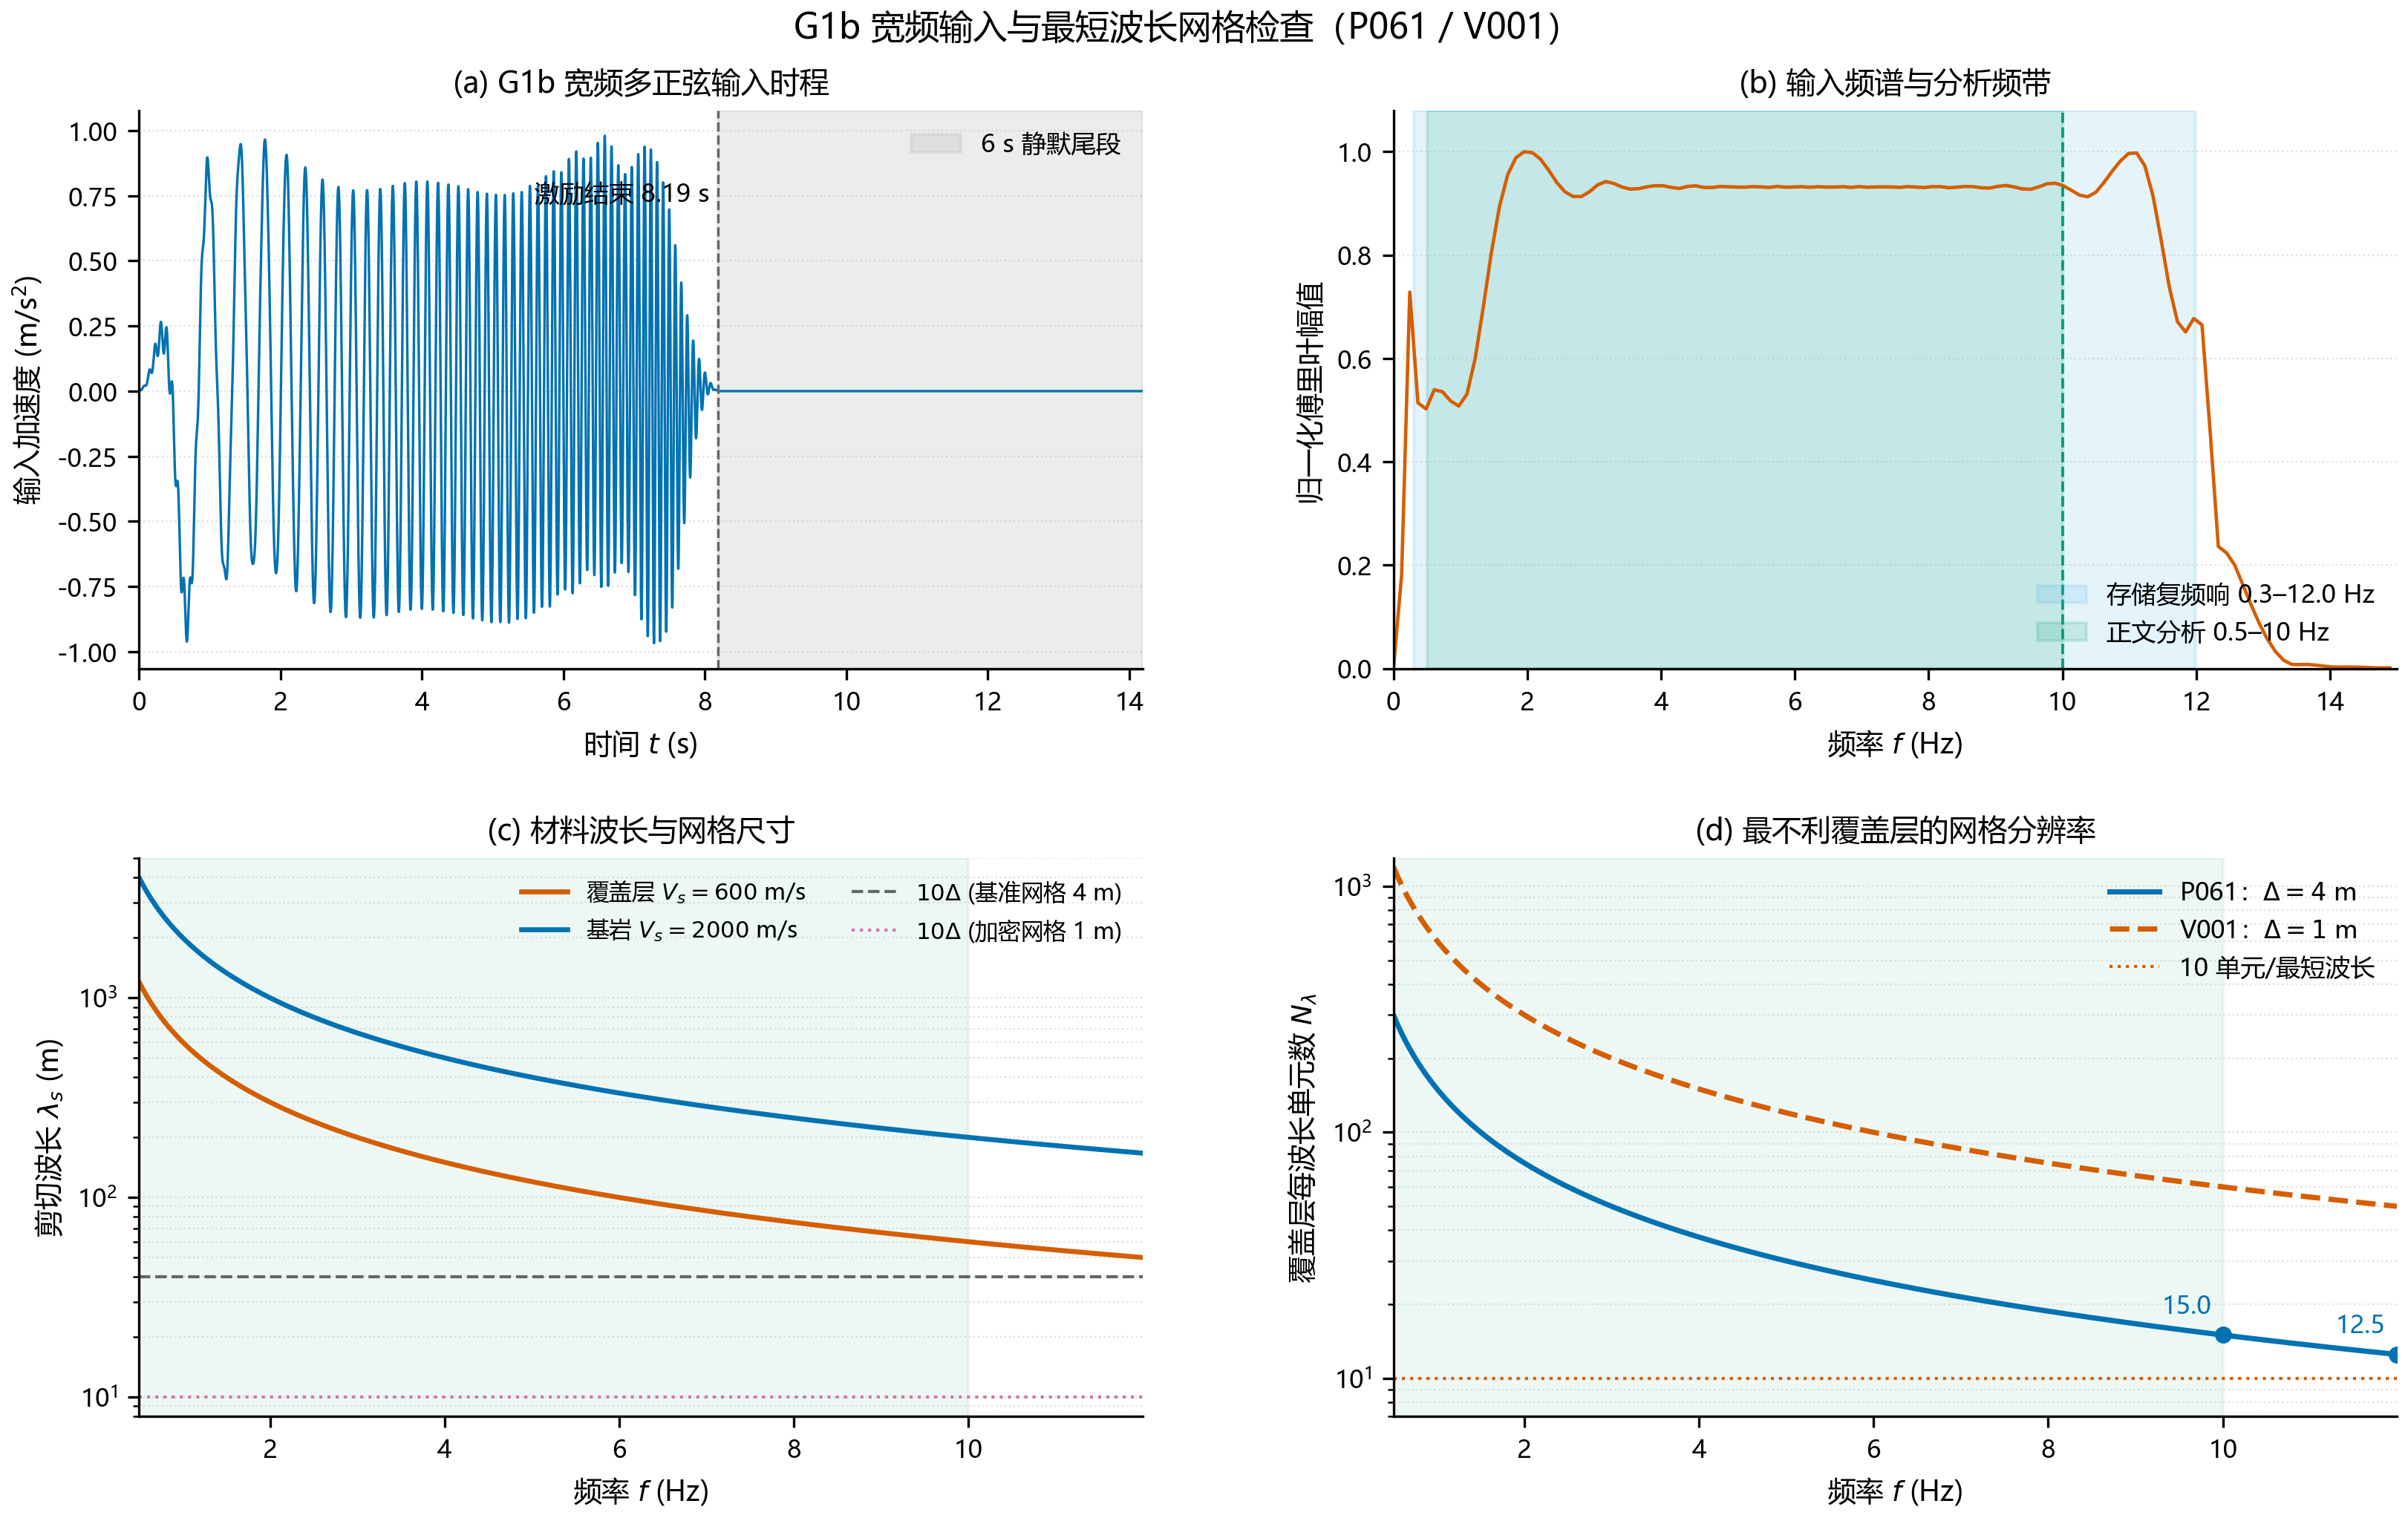

Values plotted in this chart, from the file beside it:
子图, 系列, x, y
子图1：(a) G1b 宽频多正弦输入时程, 系列1, 0, 0
子图1：(a) G1b 宽频多正弦输入时程, 系列1, 0.0009999, 0.000115
子图1：(a) G1b 宽频多正弦输入时程, 系列1, 0.002, 0.0002317
子图1：(a) G1b 宽频多正弦输入时程, 系列1, 0.003, 0.0003496
子图1：(a) G1b 宽频多正弦输入时程, 系列1, 0.004, 0.0004685
子图1：(a) G1b 宽频多正弦输入时程, 系列1, 0.005, 0.0005879
子图1：(a) G1b 宽频多正弦输入时程, 系列1, 0.006, 0.0007076
子图1：(a) G1b 宽频多正弦输入时程, 系列1, 0.006999, 0.0008272
子图1：(a) G1b 宽频多正弦输入时程, 系列1, 0.007999, 0.0009466
子图1：(a) G1b 宽频多正弦输入时程, 系列1, 0.008999, 0.001066
子图1：(a) G1b 宽频多正弦输入时程, 系列1, 0.009999, 0.001185
子图1：(a) G1b 宽频多正弦输入时程, 系列1, 0.011, 0.001303
子图1：(a) G1b 宽频多正弦输入时程, 系列1, 0.012, 0.001421
子图1：(a) G1b 宽频多正弦输入时程, 系列1, 0.013, 0.00154
子图1：(a) G1b 宽频多正弦输入时程, 系列1, 0.014, 0.001658
子图1：(a) G1b 宽频多正弦输入时程, 系列1, 0.015, 0.001778
子图1：(a) G1b 宽频多正弦输入时程, 系列1, 0.016, 0.001899
子图1：(a) G1b 宽频多正弦输入时程, 系列1, 0.017, 0.002021
子图1：(a) G1b 宽频多正弦输入时程, 系列1, 0.018, 0.002146
子图1：(a) G1b 宽频多正弦输入时程, 系列1, 0.019, 0.002273
子图1：(a) G1b 宽频多正弦输入时程, 系列1, 0.02, 0.002405
子图1：(a) G1b 宽频多正弦输入时程, 系列1, 0.021, 0.002541
子图1：(a) G1b 宽频多正弦输入时程, 系列1, 0.022, 0.002682
子图1：(a) G1b 宽频多正弦输入时程, 系列1, 0.023, 0.00283
子图1：(a) G1b 宽频多正弦输入时程, 系列1, 0.024, 0.002985
子图1：(a) G1b 宽频多正弦输入时程, 系列1, 0.025, 0.003148
子图1：(a) G1b 宽频多正弦输入时程, 系列1, 0.026, 0.003321
子图1：(a) G1b 宽频多正弦输入时程, 系列1, 0.027, 0.003503
子图1：(a) G1b 宽频多正弦输入时程, 系列1, 0.028, 0.003696
子图1：(a) G1b 宽频多正弦输入时程, 系列1, 0.029, 0.003902
子图1：(a) G1b 宽频多正弦输入时程, 系列1, 0.03, 0.00412
子图1：(a) G1b 宽频多正弦输入时程, 系列1, 0.031, 0.004351
子图1：(a) G1b 宽频多正弦输入时程, 系列1, 0.032, 0.004597
子图1：(a) G1b 宽频多正弦输入时程, 系列1, 0.033, 0.004858
子图1：(a) G1b 宽频多正弦输入时程, 系列1, 0.034, 0.005134
子图1：(a) G1b 宽频多正弦输入时程, 系列1, 0.035, 0.005426
子图1：(a) G1b 宽频多正弦输入时程, 系列1, 0.036, 0.005735
子图1：(a) G1b 宽频多正弦输入时程, 系列1, 0.037, 0.006061
子图1：(a) G1b 宽频多正弦输入时程, 系列1, 0.038, 0.006403
子图1：(a) G1b 宽频多正弦输入时程, 系列1, 0.039, 0.006762
子图1：(a) G1b 宽频多正弦输入时程, 系列1, 0.04, 0.007137
子图1：(a) G1b 宽频多正弦输入时程, 系列1, 0.041, 0.007529
子图1：(a) G1b 宽频多正弦输入时程, 系列1, 0.042, 0.007937
子图1：(a) G1b 宽频多正弦输入时程, 系列1, 0.043, 0.00836
子图1：(a) G1b 宽频多正弦输入时程, 系列1, 0.044, 0.008797
子图1：(a) G1b 宽频多正弦输入时程, 系列1, 0.045, 0.009248
子图1：(a) G1b 宽频多正弦输入时程, 系列1, 0.046, 0.009712
子图1：(a) G1b 宽频多正弦输入时程, 系列1, 0.047, 0.01019
子图1：(a) G1b 宽频多正弦输入时程, 系列1, 0.048, 0.01067
子图1：(a) G1b 宽频多正弦输入时程, 系列1, 0.049, 0.01117
子图1：(a) G1b 宽频多正弦输入时程, 系列1, 0.05, 0.01167
子图1：(a) G1b 宽频多正弦输入时程, 系列1, 0.051, 0.01218
子图1：(a) G1b 宽频多正弦输入时程, 系列1, 0.052, 0.01269
子图1：(a) G1b 宽频多正弦输入时程, 系列1, 0.053, 0.0132
子图1：(a) G1b 宽频多正弦输入时程, 系列1, 0.054, 0.01371
子图1：(a) G1b 宽频多正弦输入时程, 系列1, 0.055, 0.01422
子图1：(a) G1b 宽频多正弦输入时程, 系列1, 0.056, 0.01473
子图1：(a) G1b 宽频多正弦输入时程, 系列1, 0.057, 0.01522
子图1：(a) G1b 宽频多正弦输入时程, 系列1, 0.058, 0.01571
子图1：(a) G1b 宽频多正弦输入时程, 系列1, 0.059, 0.01619
... 16,268 more rows
